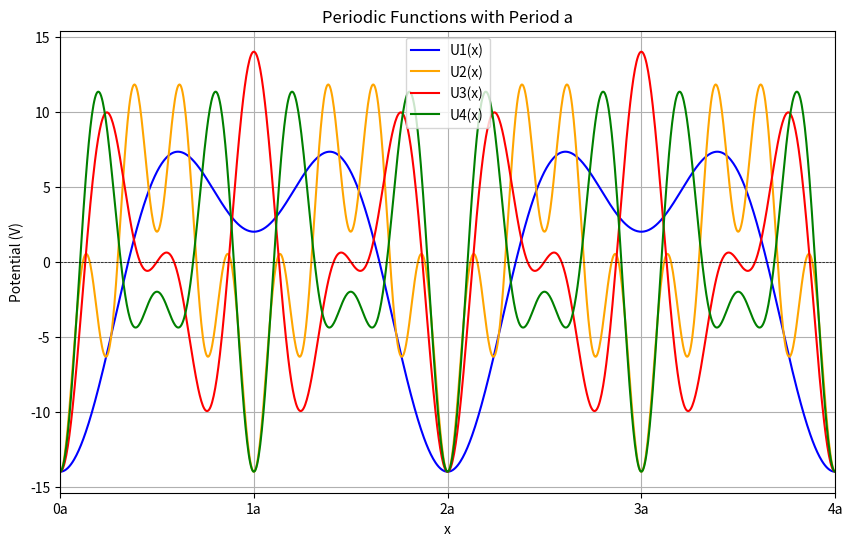

This chart was generated by the following Python code:
import numpy as np
import matplotlib.pyplot as plt

#  Define potential function
def U1(x,a,V):
    return -8*V*np.cos(np.pi * x/a) -6*V*np.cos(2 * np.pi * x/a)
def U2(x,a,V):
    return -8*V*np.cos(2 * np.pi * x/a) -6*V*np.cos(8 * np.pi * x/a)
def U3(x,a,V):
    return -8*V*np.cos(3 * np.pi * x/a) -6*V*np.cos(5 * np.pi * x/a)
def U4(x,a,V):
    return -8*V*np.cos(4 * np.pi * x/a) -6*V*np.cos(6 * np.pi * x/a)

# Define the period
a = 1  # You can change this to any value
V = 1

# Create an array of x values
x = np.linspace(0, 4 * a, 1000)  # Plotting over multiple periods

# Calculate the corresponding y values for sine and cosine
POT1 = U1(x,a,V)
POT2 = U2(x,a,V)
POT3 = U3(x,a,V)
POT4 = U4(x,a,V)

# Create the plot
plt.figure(figsize=(10, 6))
plt.plot(x, POT1, label='U1(x)', color='blue')
plt.plot(x, POT2, label='U2(x)', color='orange')
plt.plot(x, POT3, label='U3(x)', color='red')
plt.plot(x, POT4, label='U4(x)', color='green')

# Customize the plot
plt.title('Periodic Functions with Period a')
plt.xlabel('x')  # Use 'a' in x label
plt.ylabel('Potential (V)')
plt.axhline(0, color='black', linewidth=0.5, linestyle='--')
plt.axvline(0, color='black', linewidth=0.5, linestyle='--')

# Set x-ticks in terms of 'a'
x_ticks = np.arange(0, 5 * a + 1, a)
plt.xticks(x_ticks, [f'{int(t/a)}a' for t in x_ticks])  # Format ticks as multiples of 'a'

#plt.yticks(np.arange(-1, 2, 0.5))
plt.grid()
plt.legend()
plt.xlim(0, 4 * a)
#plt.ylim(-1.5, 1.5)

# Show the plot
plt.show()
